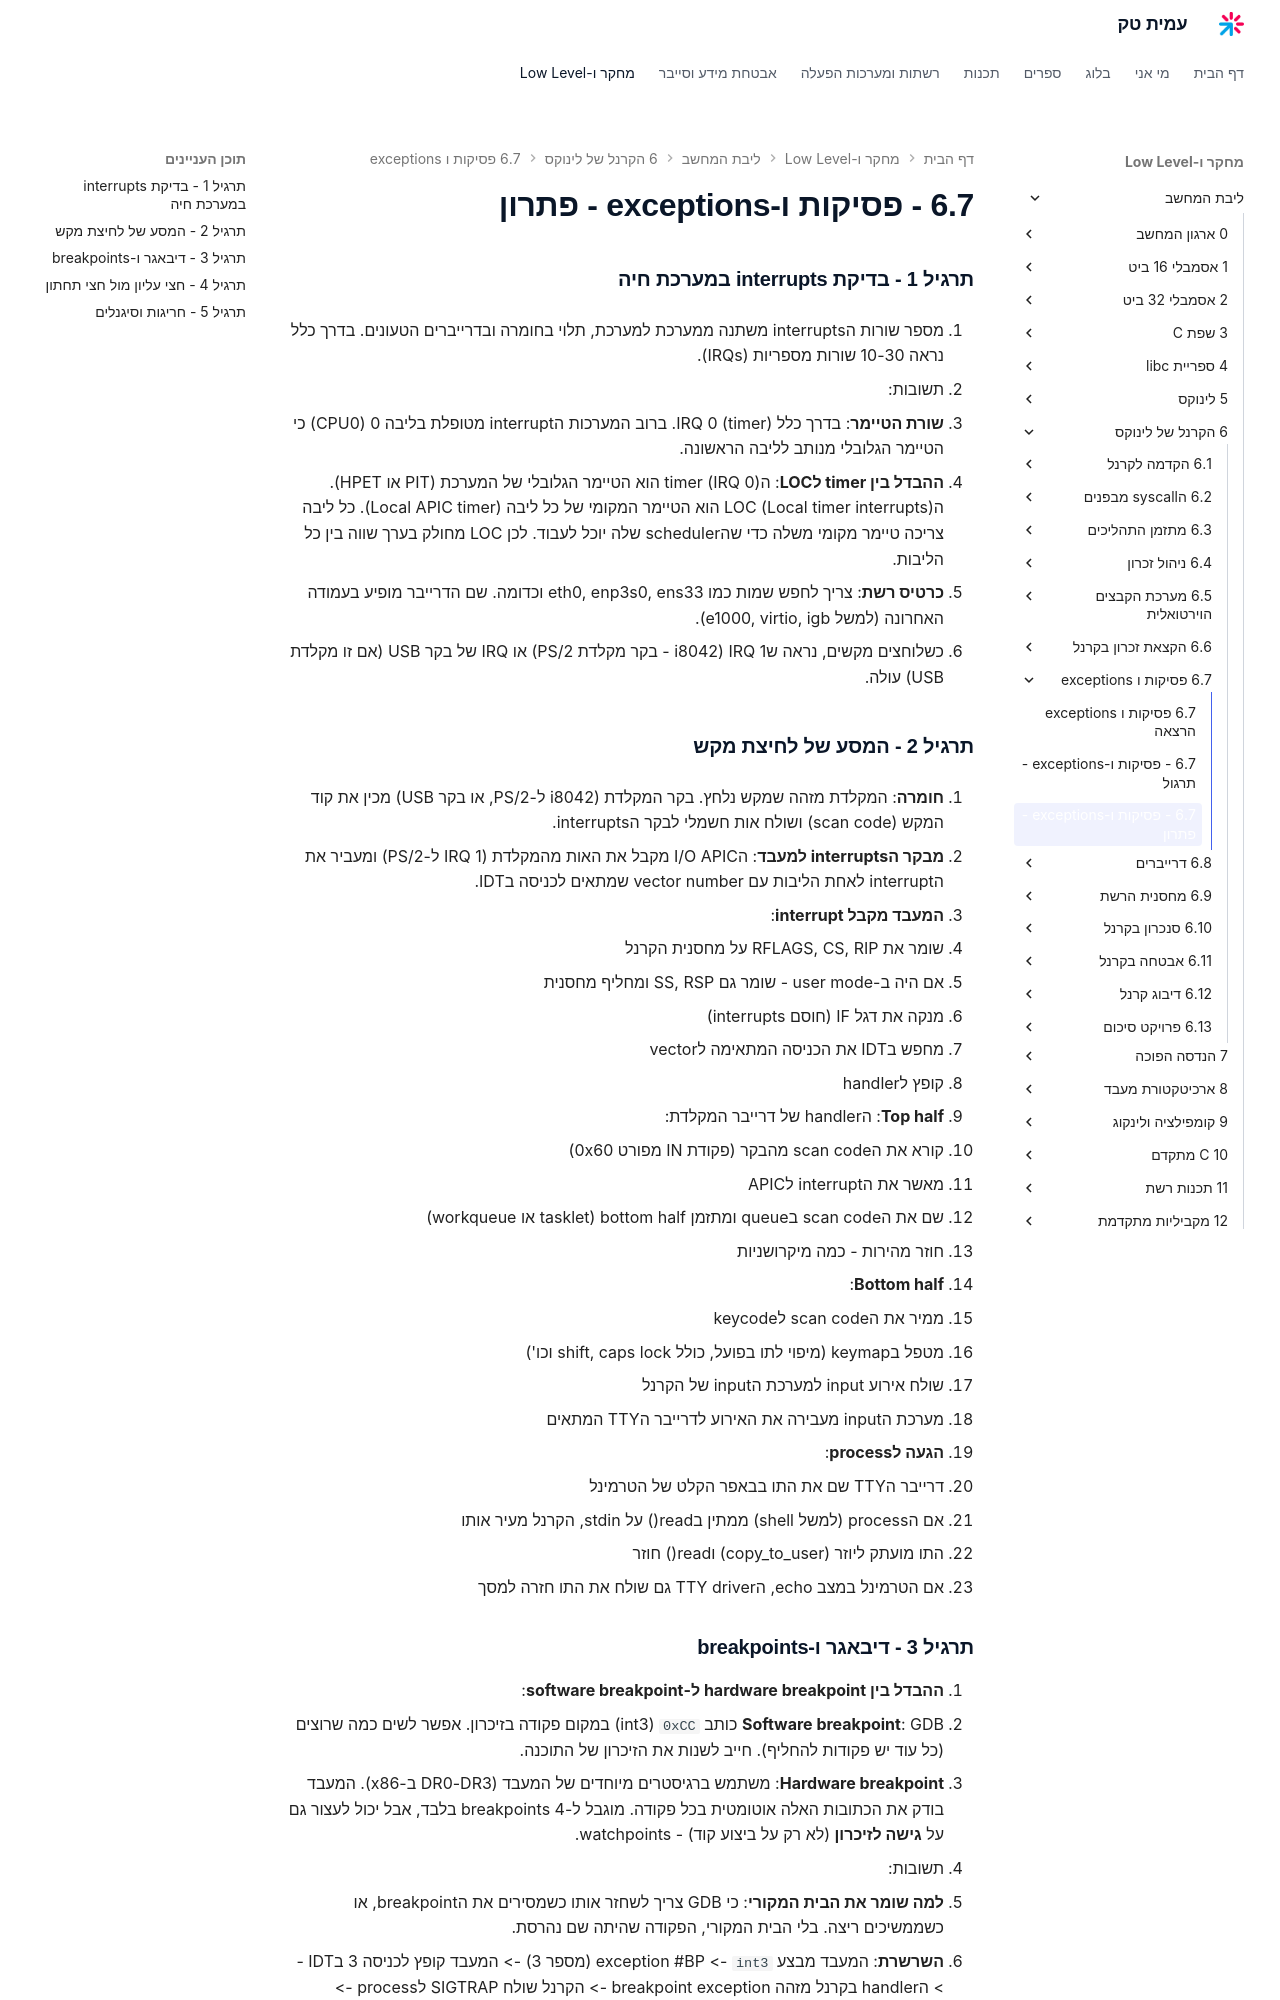

repository: AmitPinchasi/amittech · page: ליבת-המחשב/6 - הקרנל של לינוקס/6.7 - פסיקות ו-exceptions/6.7 - פסיקות ו-exceptions - פתרון/index.html · generator: mkdocs

### תרגיל 1 - בדיקת interrupts במערכת חיה

1. מספר שורות הinterrupts משתנה ממערכת למערכת, תלוי בחומרה ובדרייברים הטעונים. בדרך כלל נראה 10-30 שורות מספריות (IRQs).

2. תשובות:
   - **שורת הטיימר**: בדרך כלל IRQ 0 (timer). ברוב המערכות הinterrupt מטופלת בליבה 0 (CPU0) כי הטיימר הגלובלי מנותב לליבה הראשונה.
   - **ההבדל בין timer לLOC**: הtimer (IRQ 0) הוא הטיימר הגלובלי של המערכת (PIT או HPET). הLOC (Local timer interrupts) הוא הטיימר המקומי של כל ליבה (Local APIC timer). כל ליבה צריכה טיימר מקומי משלה כדי שהscheduler שלה יוכל לעבוד. לכן LOC מחולק בערך שווה בין כל הליבות.
   - **כרטיס רשת**: צריך לחפש שמות כמו eth0, enp3s0, ens33 וכדומה. שם הדרייבר מופיע בעמודה האחרונה (למשל e1000, virtio, igb).

3. כשלוחצים מקשים, נראה שIRQ 1 (i8042 - בקר מקלדת PS/2) או IRQ של בקר USB (אם זו מקלדת USB) עולה.

### תרגיל 2 - המסע של לחיצת מקש

1. **חומרה**: המקלדת מזהה שמקש נלחץ. בקר המקלדת (i8042 ל-PS/2, או בקר USB) מכין את קוד המקש (scan code) ושולח אות חשמלי לבקר הinterrupts.

2. **מבקר הinterrupts למעבד**: הI/O APIC מקבל את האות מהמקלדת (IRQ 1 ל-PS/2) ומעביר את הinterrupt לאחת הליבות עם vector number שמתאים לכניסה בIDT.

3. **המעבד מקבל interrupt**:
   - שומר את RFLAGS, CS, RIP על מחסנית הקרנל
   - אם היה ב-user mode - שומר גם SS, RSP ומחליף מחסנית
   - מנקה את דגל IF (חוסם interrupts)
   - מחפש בIDT את הכניסה המתאימה לvector
   - קופץ לhandler

4. **Top half**: הhandler של דרייבר המקלדת:
   - קורא את הscan code מהבקר (פקודת IN מפורט 0x60)
   - מאשר את הinterrupt לAPIC
   - שם את הscan code בqueue ומתזמן bottom half (tasklet או workqueue)
   - חוזר מהירות - כמה מיקרושניות

5. **Bottom half**:
   - ממיר את הscan code לkeycode
   - מטפל בkeymap (מיפוי לתו בפועל, כולל shift, caps lock וכו')
   - שולח אירוע input למערכת הinput של הקרנל
   - מערכת הinput מעבירה את האירוע לדרייבר הTTY המתאים

6. **הגעה לprocess**:
   - דרייבר הTTY שם את התו בבאפר הקלט של הטרמינל
   - אם הprocess (למשל shell) ממתין בread() על stdin, הקרנל מעיר אותו
   - התו מועתק ליוזר (copy_to_user) וread() חוזר
   - אם הטרמינל במצב echo, הTTY driver גם שולח את התו חזרה למסך
